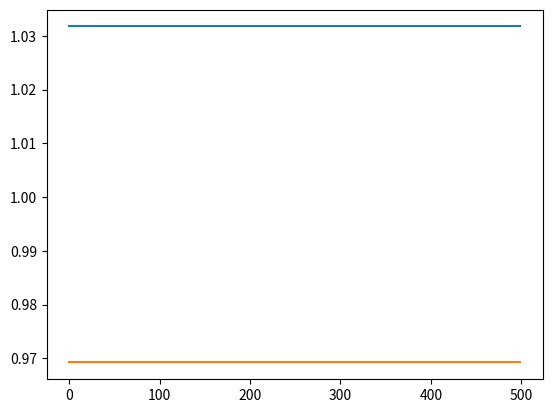

Python code for this plot:
import numpy as np
import math
import matplotlib.pyplot as plt

np.random.seed(42)

# delete later on
n = 500
t = 1
h = t / n
v = 0.7
k = 1

rand = np.random.normal(loc=0, scale=1., size=(n))


def heston(rand):
    vol = np.zeros(n)
    vol[0] = v
    for i in range(1, len(vol)):
        vol[i] = vol[i - 1] + k * (v - vol[i - 1]) * h + v * math.sqrt(vol[i - 1]) * rand[i] * h
    return vol


def calc_hstep(vol):
    hstep = np.zeros(len(vol))
    hstep[0] = h
    for i in range(1,len(vol)):
        hstep[i] = (vol[i-1]*math.sqrt(hstep[i-1])/vol[i])**2
    return hstep

def normalize(vol, hstep, time):
    c_time = sum(hstep)
    c = time/c_time
    vol = vol*c
    hstep *= c
    return vol, hstep

def gen_hest_vol():
    vol = heston(rand)
    hstep = calc_hstep(vol)
    return normalize(vol,hstep,t)

if __name__ == "__main__":
    vol = heston(rand)
    hstep = calc_hstep(vol)
    vol,hstep = normalize(vol,hstep,t)
    up = np.exp(vol*np.sqrt(hstep))
    down = np.exp(-vol*np.sqrt(hstep))

    for i in range(50,100):
        print(up[i]*down[i+1])
        print(down[i]*up[i+1])

    plt.plot(up)
    plt.plot(down)
    plt.show()


"""
plt.plot(vol)
plt.show()

plt.plot(hstep)
plt.show()
"""